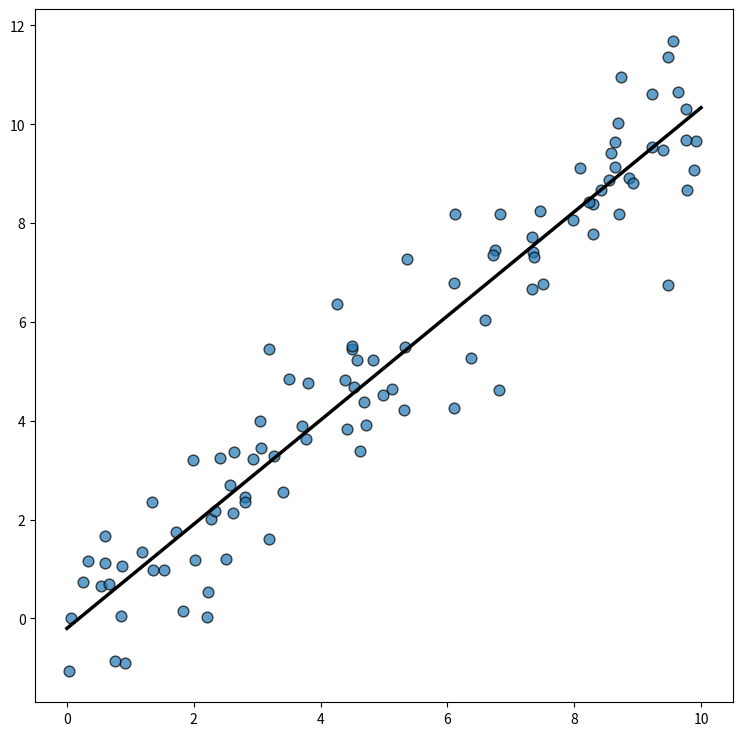

Source code (Python):
import matplotlib.pyplot as plt
import numpy as np
rng = np.random.default_rng(1234)


# Generate data
x = rng.uniform(0, 10, size=100)
y = x + rng.normal(size=100)

# Initialize layout
fig, ax = plt.subplots(figsize = (9, 9))

# Add scatterplot
ax.scatter(x, y, s=60, alpha=0.7, edgecolors="k")

# Fit linear regression via least squares with numpy.polyfit
# It returns an slope (b) and intercept (a)
# deg=1 means linear fit (i.e. polynomial of degree 1)
b, a = np.polyfit(x, y, deg=1)

# Create sequence of 100 numbers from 0 to 100
xseq = np.linspace(0, 10, num=100)

# Plot regression line
ax.plot(xseq, a + b * xseq, color="k", lw=2.5);